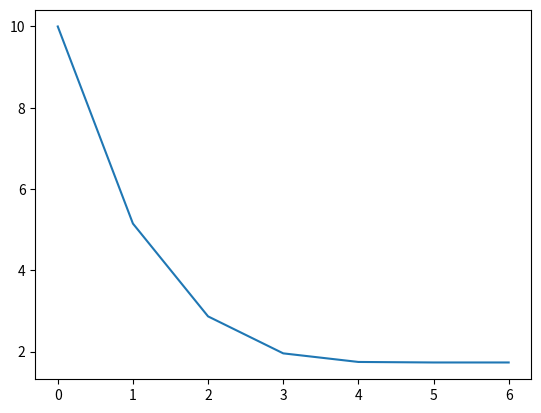

The script that saved this image:
import matplotlib.pyplot as plt


def f(x):
    return x ** 2 - 3


def df(x):
    return 2 * x


def main():
    x0 = 10
    e = 0.0001
    x_list = [x0]

    while True:
        x1 = x0 - (f(x0) / df(x0))
        x_list.append(x1)

        if abs(x1 - x0) < e:
            break
        x0 = x1

    plt.plot(x_list)
    plt.show()


if __name__ == '__main__':
    main()
